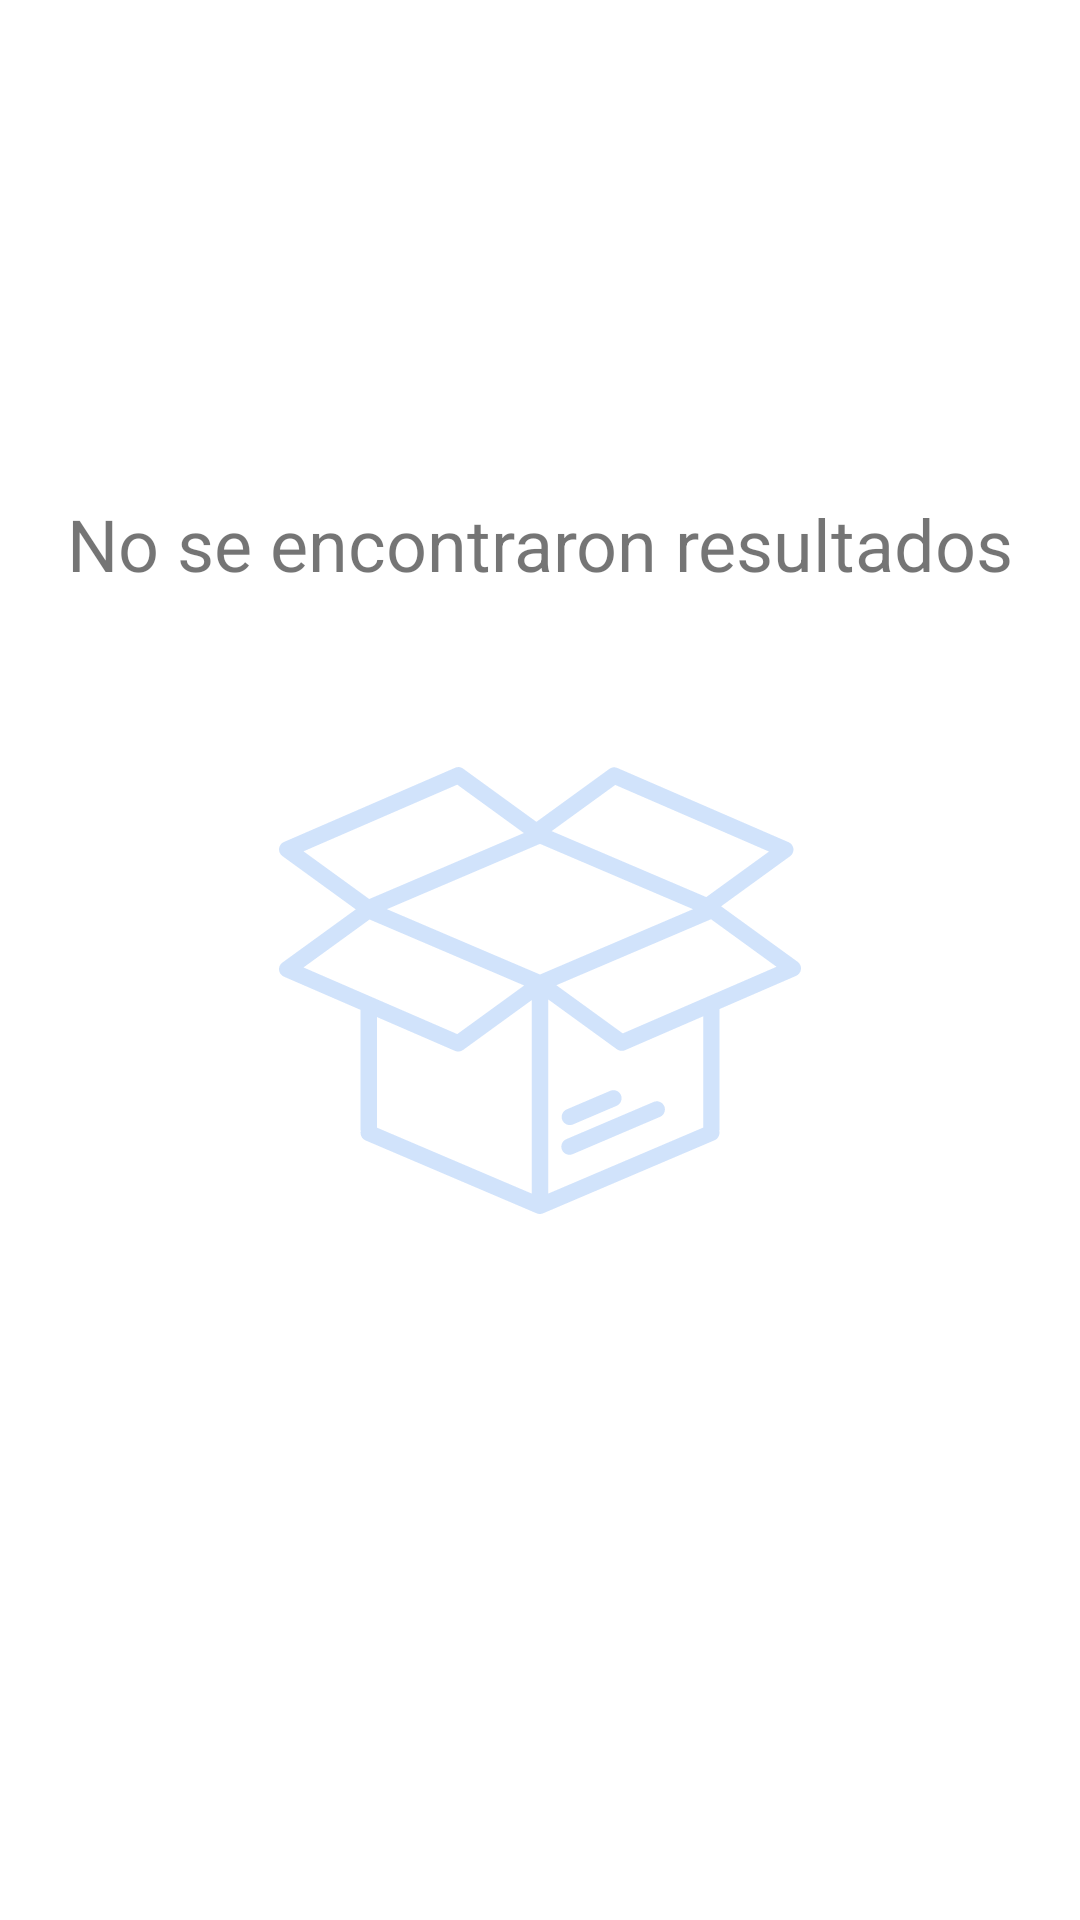

This screen was rendered from an Android layout file. Write that file and the resources it references.
<!-- AndroidManifest.xml: application theme Theme.HechoAMano -->
<!-- res/layout/layout_empty_dataset.xml -->
<?xml version="1.0" encoding="utf-8"?>
<androidx.constraintlayout.widget.ConstraintLayout xmlns:android="http://schemas.android.com/apk/res/android"
    xmlns:app="http://schemas.android.com/apk/res-auto"
    xmlns:tools="http://schemas.android.com/tools"
    android:layout_width="match_parent"
    android:layout_height="match_parent"
    android:orientation="vertical"
    android:layout_gravity="center"
    android:gravity="center"
    android:paddingTop="10dp"
    android:paddingBottom="10dp"
    tools:ignore="RtlHardcoded">

    <ImageView
        android:layout_width="wrap_content"
        android:layout_height="wrap_content"
        android:layout_marginTop="20dp"
        app:layout_constraintBottom_toBottomOf="parent"
        app:layout_constraintEnd_toEndOf="parent"
        app:layout_constraintStart_toStartOf="parent"
        app:layout_constraintTop_toTopOf="parent"
        android:src="@drawable/ic_empty_box" />

    <TextView
        android:layout_width="0dp"
        android:layout_height="wrap_content"
        android:text="@string/empty_results_description"
        android:textSize="24sp"
        android:padding="5dp"
        android:gravity="center"
        android:layout_marginStart="10dp"
        android:layout_marginEnd="10dp"
        android:layout_marginTop="150dp"
        app:layout_constraintEnd_toEndOf="parent"
        app:layout_constraintStart_toStartOf="parent"
        app:layout_constraintTop_toTopOf="parent"/>
</androidx.constraintlayout.widget.ConstraintLayout>
<!-- resources referenced by this layout -->
<resources>
  <!-- drawable ic_empty_box: vector/xml drawable (drawable, 3865 chars, omitted) -->
  <string name="empty_results_description">No se encontraron resultados</string>
  <style name="Theme.HechoAMano" parent="Theme.MaterialComponents.Light.DarkActionBar">
          
  
          <item name="colorPrimary">@color/blue_nav_bar</item>
          <item name="colorPrimaryVariant">@color/blue_second</item>
          <item name="colorOnPrimary">@color/blue_nav_bar</item>
          
          <item name="colorSecondary">@color/blue_nav_bar</item>
          <item name="colorSecondaryVariant">@color/blue_second</item>
          <item name="colorOnSecondary">@color/white</item>
          
          <item name="android:statusBarColor">?attr/colorPrimaryVariant</item>
          
          <item name="android:actionBarStyle">@style/MyActionBar</item>
      </style>
  <color name="blue_nav_bar">#175EBD</color>
  <color name="blue_second">#4A91F0</color>
  <color name="white">#FFFCFC</color>
  <style name="MyActionBar" parent="Theme.MaterialComponents.Light.DarkActionBar">
          <item name="android:background">@color/blue_nav_bar</item>
      </style>
</resources>
